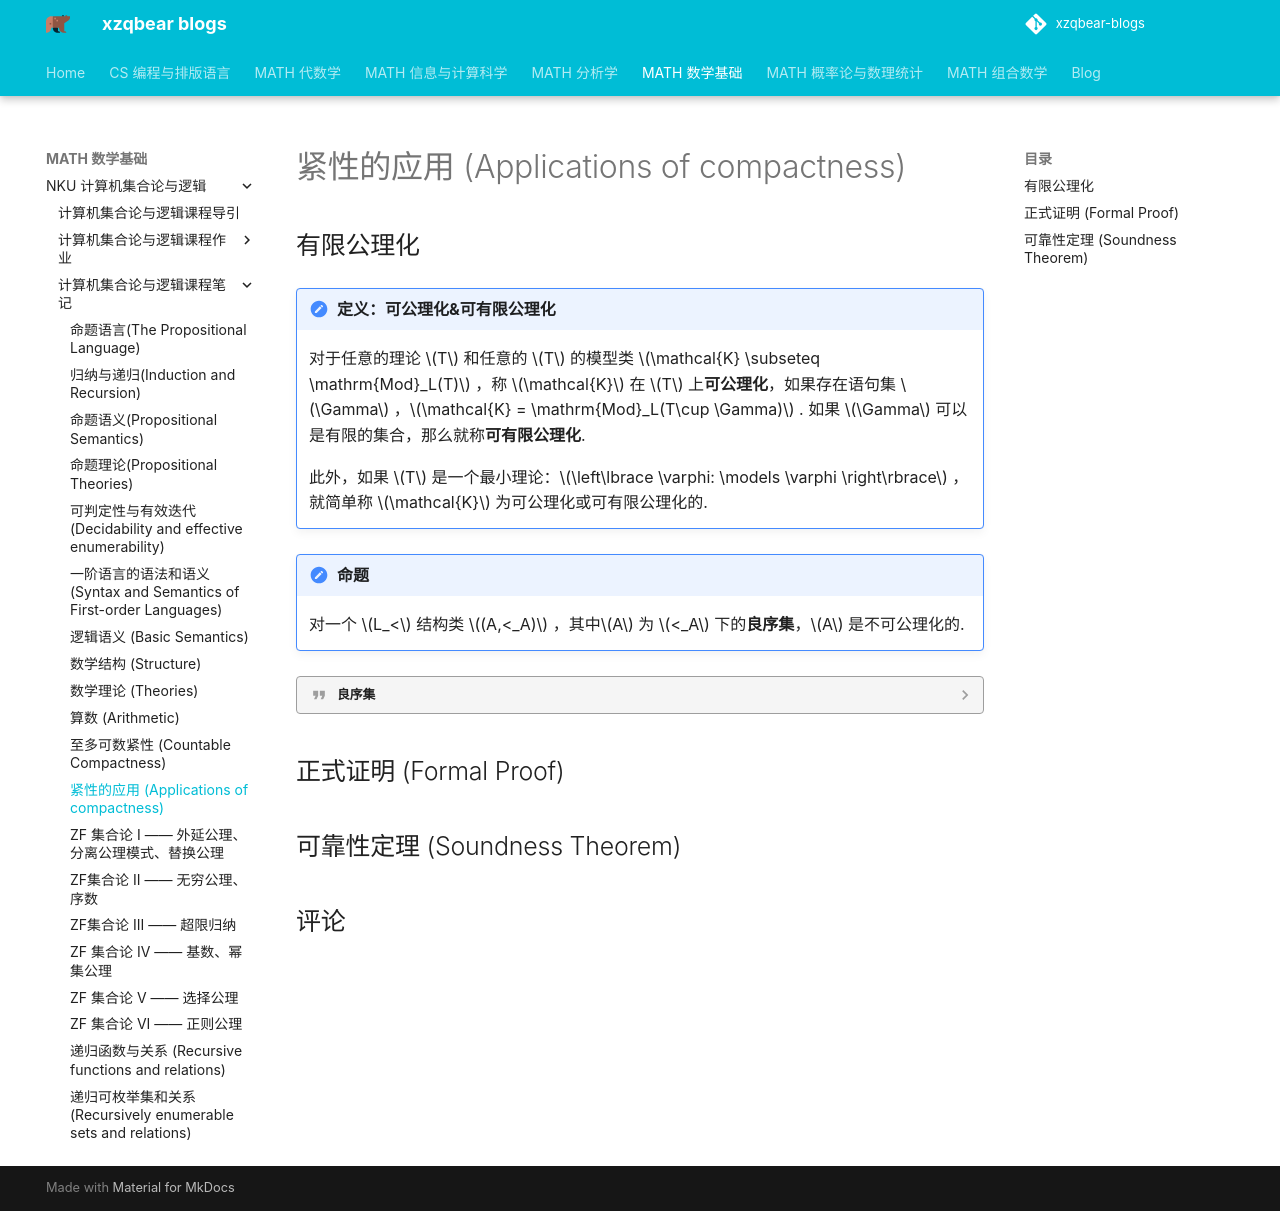

repository: xiong-ZH-zq/xzqbear-blogs · page: MATH-数学基础/NKU 计算机集合论与逻辑/计算机集合论与逻辑课程笔记/3.2 紧性的应用/index.html · generator: mkdocs

---
comments: true
---
# 紧性的应用 (Applications of compactness)
## 有限公理化
>[!note] 定义：可公理化&可有限公理化
>对于任意的理论 $T$ 和任意的 $T$ 的模型类 $\mathcal{K} \subseteq \mathrm{Mod}_L(T)$ ，称 $\mathcal{K}$ 在 $T$ 上**可公理化**，如果存在语句集 $\Gamma$ ，$\mathcal{K} = \mathrm{Mod}_L(T\cup \Gamma)$ . 如果 $\Gamma$ 可以是有限的集合，那么就称**可有限公理化**.
>
>此外，如果 $T$ 是一个最小理论：$\left\lbrace \varphi: \models \varphi \right\rbrace$ ，就简单称 $\mathcal{K}$ 为可公理化或可有限公理化的.

>[!note] 命题
>对一个 $L_<$ 结构类 $(A,<_A)$ ，其中$A$ 为 $<_A$ 下的**良序集**，$A$ 是不可公理化的.

>[!quote]- 良序集
>>[!note] 定义：良序集
> >对于一个全序集 $(X,\leqslant)$ ，如果任意非空 $A\subseteq X$ 都有最小元，那么就称 $(X,\leqslant)$ 为**良序集**.


## 正式证明 (Formal Proof)



## 可靠性定理 (Soundness Theorem)
